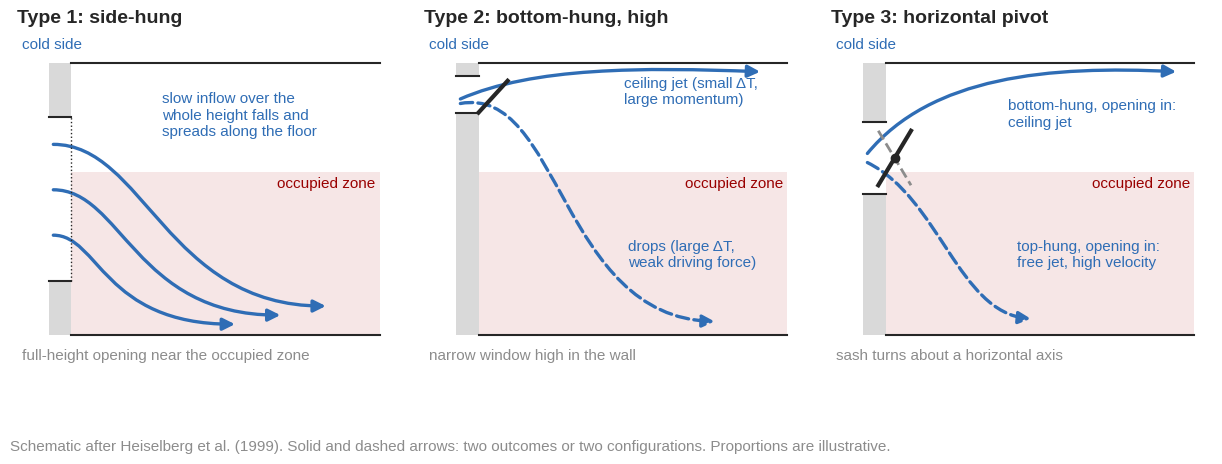

This chart was generated by the following Python code: (Note: this script raises an exception after producing the figure.)
"""Schematic of the three window types tested by Heiselberg et al. (1999). Drawn, not copied."""
import matplotlib; matplotlib.use("Agg")
import matplotlib.pyplot as plt
from matplotlib.patches import Rectangle, FancyArrowPatch
from matplotlib.path import Path
RED, DARK, GREY, BLUE = "#990000", "#262626", "#8C8C8C", "#2F6DB5"
plt.rcParams.update({"font.family": "Liberation Sans", "font.size": 13})
fig, axs = plt.subplots(1, 3, figsize=(12.5, 4.8))
H = 3.0

def room(ax, title, sub):
    ax.set_xlim(-0.6, 3.6); ax.set_ylim(-0.3, 3.35); ax.set_aspect("equal"); ax.axis("off")
    ax.add_patch(Rectangle((-0.25, 0), 0.25, H, color="#D9D9D9", lw=0))
    ax.plot([0, 3.4], [0, 0], color=DARK, lw=1.5); ax.plot([0, 3.4], [H, H], color=DARK, lw=1.5)
    ax.add_patch(Rectangle((0, 0), 3.4, 1.8, color="#F6E6E6", lw=0)); ax.text(3.35, 1.62, "occupied zone", ha="right", color=RED, fontsize=11)
    ax.text(-0.55, H + 0.15, "cold side", color=BLUE, fontsize=11)
    ax.set_title(title, loc="left", fontsize=14, fontweight="bold", color=DARK); ax.text(-0.55, -0.27, sub, fontsize=11, color=GREY)

def opening(ax, y0, y1):  # glazed opening in the wall
    ax.add_patch(Rectangle((-0.25, y0), 0.25, y1 - y0, color="white", lw=0))
    ax.plot([-0.25, 0], [y0, y0], color=DARK, lw=1.5); ax.plot([-0.25, 0], [y1, y1], color=DARK, lw=1.5)

def flow(ax, pts, ls="-", col=BLUE):
    codes = [Path.MOVETO] + [Path.CURVE4] * (len(pts) - 1)
    ax.add_patch(FancyArrowPatch(path=Path(pts, codes), arrowstyle="-|>", mutation_scale=18, color=col, lw=2.4, linestyle=ls))

# Type 1: side-hung, opens over the full height; slow cold air falls and spreads along the floor
a = axs[0]; room(a, "Type 1: side-hung", "full-height opening near the occupied zone")
opening(a, 0.6, 2.4)
a.plot([0, 0], [0.6, 2.4], color=DARK, lw=1, ls=":")  # hinge line seen in section
for k, y in enumerate((1.1, 1.6, 2.1)):
    flow(a, [(-0.2, y), (0.3 + 0.25 * k, y), (0.35 + 0.35 * k, 0.12 + 0.1 * k), (1.8 + 0.5 * k, 0.12 + 0.1 * k)])
a.text(1.0, 2.2, "slow inflow over the\nwhole height falls and\nspreads along the floor", fontsize=11, color=BLUE)

# Type 2: narrow bottom-hung window high in the wall: ceiling jet, or drops
a = axs[1]; room(a, "Type 2: bottom-hung, high", "narrow window high in the wall")
opening(a, 2.45, 2.85)
a.plot([0, 0.32], [2.45, 2.8], color=DARK, lw=3)  # sash tilted in at the top, hinge at the bottom
flow(a, [(-0.2, 2.6), (0.6, 2.95), (1.8, 2.95), (3.1, 2.9)])
flow(a, [(-0.2, 2.55), (0.9, 2.75), (0.9, 0.2), (2.6, 0.15)], ls="--")
a.text(1.6, 2.55, "ceiling jet (small ΔT,\nlarge momentum)", fontsize=11, color=BLUE)
a.text(1.65, 0.75, "drops (large ΔT,\nweak driving force)", fontsize=11, color=BLUE)

# Type 3: horizontal pivot near the occupied zone; the sash angle steers the jet
a = axs[2]; room(a, "Type 3: horizontal pivot", "sash turns about a horizontal axis")
opening(a, 1.55, 2.35)
a.plot([0.28, -0.08], [2.25, 1.65], color=DARK, lw=3)  # bottom-hung opening in: top edge tilts in
a.plot([-0.08, 0.28], [2.25, 1.65], color=GREY, lw=2, ls="--")  # top-hung opening in: bottom edge tilts in
a.plot([0.1], [1.95], "o", color=DARK, ms=6)
flow(a, [(-0.2, 2.0), (0.5, 2.85), (1.8, 2.97), (3.2, 2.9)])
flow(a, [(-0.2, 1.9), (0.6, 1.5), (0.8, 0.25), (1.6, 0.18)], ls="--")
a.text(1.35, 2.3, "bottom-hung, opening in:\nceiling jet", fontsize=11, color=BLUE)
a.text(1.45, 0.75, "top-hung, opening in:\nfree jet, high velocity", fontsize=11, color=BLUE)

fig.text(0.01, -0.03, "Schematic after Heiselberg et al. (1999). Solid and dashed arrows: two outcomes or two configurations. Proportions are illustrative.", color=GREY, fontsize=11)
fig.tight_layout()
for ext in ("png", "svg"): fig.savefig(f"/mnt/project-files/cooling/slides/figures/window-types-heiselberg.{ext}", dpi=200, bbox_inches="tight")
